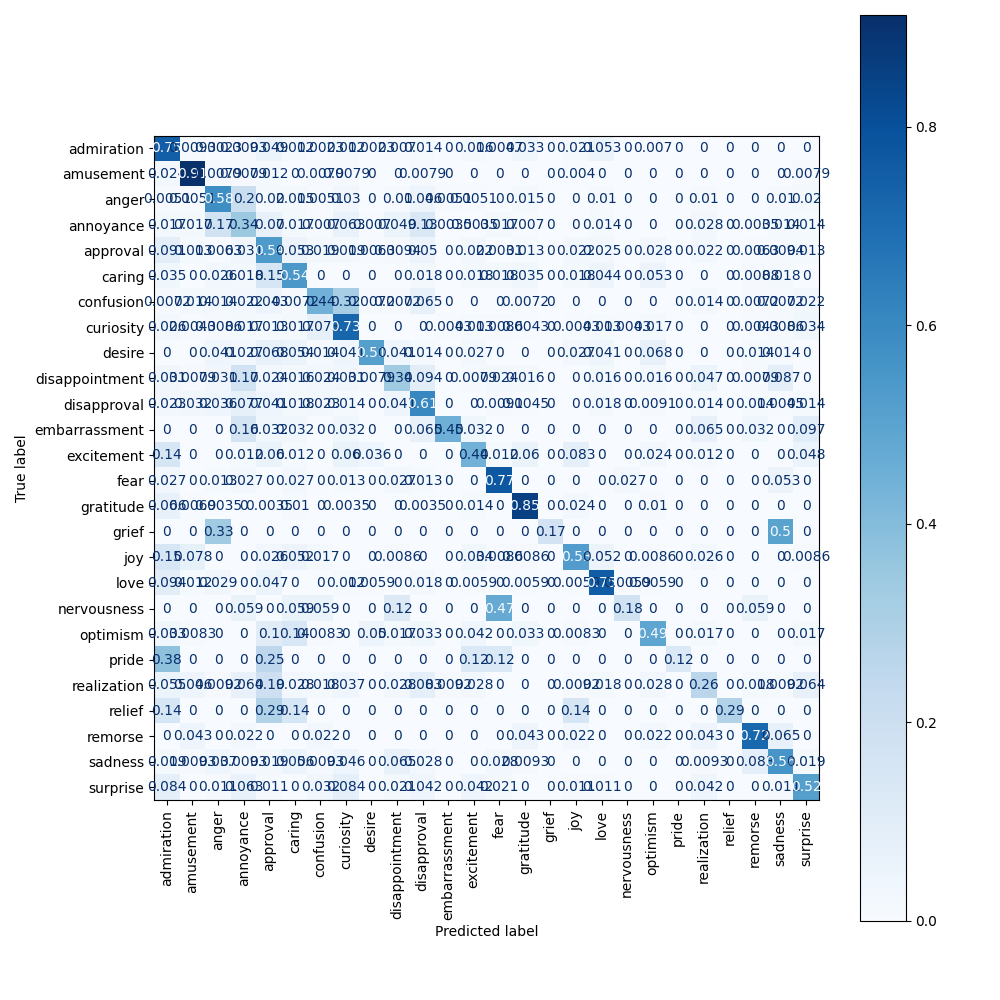

Source data for this figure (header and first rows):
, admiration, amusement, anger, annoyance, approval, caring, confusion, curiosity, desire, disappointment, disapproval, embarrassment, excitement, fear, gratitude, grief, joy, love, nervousness, optimism, pride, realization, relief
admiration, 0.7465, 0.009302, 0.002326, 0.009302, 0.04884, 0.01163, 0.002326, 0.01163, 0.002326, 0.006977, 0.01395, 0.0, 0.01628, 0.004651, 0.03256, 0.0, 0.02093, 0.05349, 0.0, 0.006977, 0.0, 0.0, 0.0
amusement, 0.02381, 0.9127, 0.007937, 0.007937, 0.0119, 0.0, 0.007937, 0.007937, 0.0, 0.0, 0.007937, 0.0, 0.0, 0.0, 0.0, 0.0, 0.003968, 0.0, 0.0, 0.0, 0.0, 0.0, 0.0
anger, 0.005076, 0.005076, 0.5838, 0.203, 0.0203, 0.01523, 0.005076, 0.03046, 0.0, 0.01015, 0.04569, 0.005076, 0.005076, 0.0, 0.01523, 0.0, 0.0, 0.01015, 0.0, 0.0, 0.0, 0.01015, 0.0
annoyance, 0.01748, 0.01748, 0.1748, 0.3427, 0.06993, 0.01748, 0.006993, 0.06294, 0.006993, 0.04895, 0.1294, 0.003497, 0.003497, 0.01748, 0.006993, 0.0, 0.0, 0.01399, 0.0, 0.0, 0.0, 0.02797, 0.0
approval, 0.09119, 0.01258, 0.006289, 0.03145, 0.5377, 0.05346, 0.01887, 0.01887, 0.006289, 0.009434, 0.05031, 0.0, 0.02201, 0.003145, 0.01258, 0.0, 0.02201, 0.02516, 0.0, 0.0283, 0.0, 0.02201, 0.0
caring, 0.03509, 0.0, 0.02632, 0.01754, 0.1491, 0.5439, 0.0, 0.0, 0.0, 0.0, 0.01754, 0.0, 0.01754, 0.01754, 0.03509, 0.0, 0.01754, 0.04386, 0.0, 0.05263, 0.0, 0.0, 0.0
confusion, 0.007194, 0.01439, 0.01439, 0.02158, 0.04317, 0.007194, 0.4388, 0.3165, 0.007194, 0.007194, 0.06475, 0.0, 0.0, 0.0, 0.007194, 0.0, 0.0, 0.0, 0.0, 0.0, 0.0, 0.01439, 0.0
curiosity, 0.02575, 0.004292, 0.008584, 0.01717, 0.01288, 0.01717, 0.07296, 0.7253, 0.0, 0.0, 0.0, 0.004292, 0.01288, 0.008584, 0.004292, 0.0, 0.004292, 0.01288, 0.004292, 0.01717, 0.0, 0.0, 0.0
desire, 0.0, 0.0, 0.04054, 0.02703, 0.06757, 0.05405, 0.01351, 0.04054, 0.5135, 0.04054, 0.01351, 0.0, 0.02703, 0.0, 0.0, 0.0, 0.02703, 0.04054, 0.0, 0.06757, 0.0, 0.0, 0.0
disappointment, 0.0315, 0.007874, 0.0315, 0.1732, 0.02362, 0.01575, 0.02362, 0.0315, 0.007874, 0.3386, 0.09449, 0.0, 0.007874, 0.02362, 0.01575, 0.0, 0.0, 0.01575, 0.0, 0.01575, 0.0, 0.04724, 0.0
disapproval, 0.02273, 0.03182, 0.03636, 0.07727, 0.04091, 0.01818, 0.02273, 0.01364, 0.0, 0.04091, 0.6091, 0.0, 0.0, 0.009091, 0.004545, 0.0, 0.0, 0.01818, 0.0, 0.009091, 0.0, 0.01364, 0.0
embarrassment, 0.0, 0.0, 0.0, 0.1613, 0.03226, 0.03226, 0.0, 0.03226, 0.0, 0.0, 0.06452, 0.4516, 0.03226, 0.0, 0.0, 0.0, 0.0, 0.0, 0.0, 0.0, 0.0, 0.06452, 0.0
excitement, 0.1429, 0.0, 0.0, 0.0119, 0.05952, 0.0119, 0.0, 0.05952, 0.03571, 0.0, 0.0, 0.0, 0.4405, 0.0119, 0.05952, 0.0, 0.08333, 0.0, 0.0, 0.02381, 0.0, 0.0119, 0.0
fear, 0.02667, 0.0, 0.01333, 0.02667, 0.0, 0.02667, 0.0, 0.01333, 0.0, 0.02667, 0.01333, 0.0, 0.0, 0.7733, 0.0, 0.0, 0.0, 0.0, 0.02667, 0.0, 0.0, 0.0, 0.0
gratitude, 0.06597, 0.006944, 0.003472, 0.0, 0.003472, 0.01042, 0.0, 0.003472, 0.0, 0.0, 0.003472, 0.0, 0.01389, 0.0, 0.8542, 0.0, 0.02431, 0.0, 0.0, 0.01042, 0.0, 0.0, 0.0
grief, 0.0, 0.0, 0.3333, 0.0, 0.0, 0.0, 0.0, 0.0, 0.0, 0.0, 0.0, 0.0, 0.0, 0.0, 0.0, 0.1667, 0.0, 0.0, 0.0, 0.0, 0.0, 0.0, 0.0
joy, 0.1466, 0.07759, 0.0, 0.0, 0.02586, 0.05172, 0.01724, 0.0, 0.0, 0.008621, 0.0, 0.0, 0.03448, 0.008621, 0.008621, 0.0, 0.5259, 0.05172, 0.0, 0.008621, 0.0, 0.02586, 0.0
love, 0.09412, 0.01176, 0.02941, 0.0, 0.04706, 0.0, 0.0, 0.01176, 0.005882, 0.0, 0.01765, 0.0, 0.005882, 0.0, 0.005882, 0.0, 0.005882, 0.7529, 0.005882, 0.005882, 0.0, 0.0, 0.0
nervousness, 0.0, 0.0, 0.0, 0.05882, 0.0, 0.05882, 0.05882, 0.0, 0.0, 0.1176, 0.0, 0.0, 0.0, 0.4706, 0.0, 0.0, 0.0, 0.0, 0.1765, 0.0, 0.0, 0.0, 0.0
optimism, 0.03333, 0.008333, 0.0, 0.0, 0.1, 0.1417, 0.008333, 0.0, 0.05, 0.01667, 0.03333, 0.0, 0.04167, 0.0, 0.03333, 0.0, 0.008333, 0.0, 0.0, 0.4917, 0.0, 0.01667, 0.0
pride, 0.375, 0.0, 0.0, 0.0, 0.25, 0.0, 0.0, 0.0, 0.0, 0.0, 0.0, 0.0, 0.125, 0.125, 0.0, 0.0, 0.0, 0.0, 0.0, 0.0, 0.125, 0.0, 0.0
realization, 0.05505, 0.04587, 0.009174, 0.06422, 0.1927, 0.02752, 0.01835, 0.0367, 0.0, 0.02752, 0.08257, 0.009174, 0.02752, 0.0, 0.0, 0.0, 0.009174, 0.01835, 0.0, 0.02752, 0.0, 0.2569, 0.0
relief, 0.1429, 0.0, 0.0, 0.0, 0.2857, 0.1429, 0.0, 0.0, 0.0, 0.0, 0.0, 0.0, 0.0, 0.0, 0.0, 0.0, 0.1429, 0.0, 0.0, 0.0, 0.0, 0.0, 0.2857
remorse, 0.0, 0.04348, 0.0, 0.02174, 0.0, 0.0, 0.02174, 0.0, 0.0, 0.0, 0.0, 0.0, 0.0, 0.0, 0.04348, 0.0, 0.02174, 0.0, 0.0, 0.02174, 0.0, 0.04348, 0.0
sadness, 0.01852, 0.009259, 0.03704, 0.009259, 0.01852, 0.05556, 0.009259, 0.0463, 0.0, 0.06481, 0.02778, 0.0, 0.0, 0.02778, 0.009259, 0.0, 0.0, 0.0, 0.0, 0.0, 0.0, 0.009259, 0.0
surprise, 0.08421, 0.0, 0.01053, 0.06316, 0.01053, 0.0, 0.03158, 0.08421, 0.0, 0.02105, 0.04211, 0.0, 0.04211, 0.02105, 0.0, 0.0, 0.01053, 0.01053, 0.0, 0.0, 0.0, 0.04211, 0.0
